Run: headless pygame with SDL's dummy video driver; simulated clock (each Clock.tick advances the game by its frame time, no real sleeping); random seed 0; keys injected as events and as key.get_pressed() state; no mouse input.
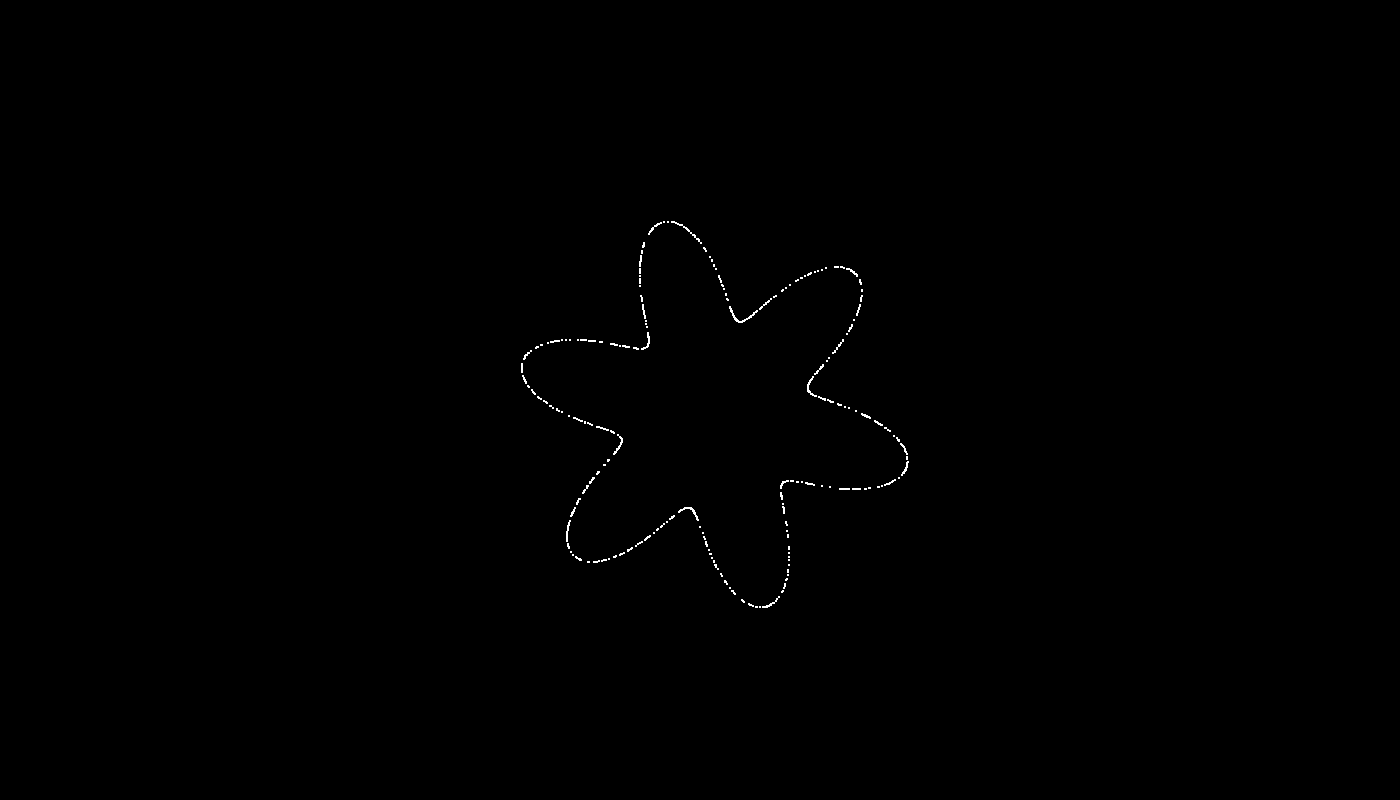
Frame 1 of 4 · flips 1–60 · no input
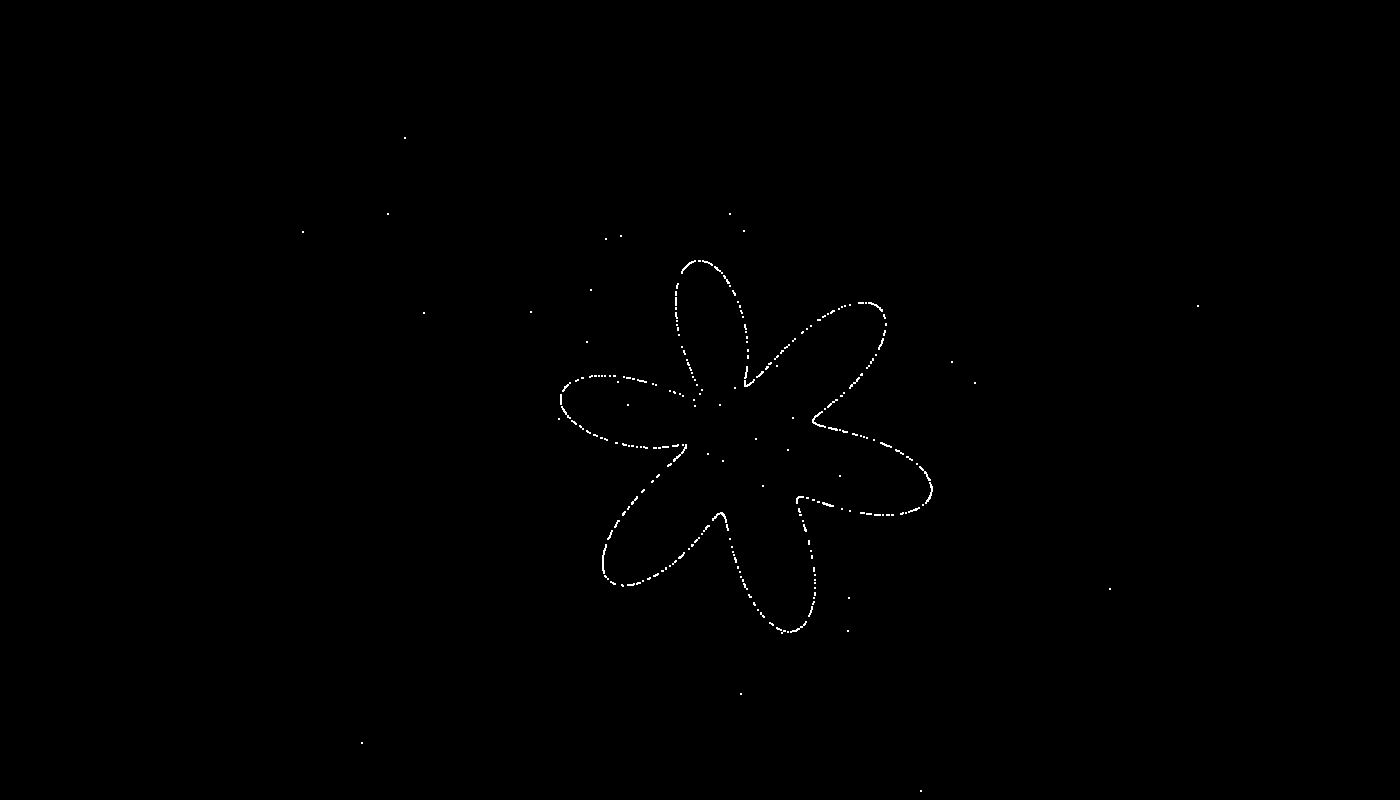
Frame 2 of 4 · flips 61–180 · tapped SPACE, RETURN · held RIGHT (→), D
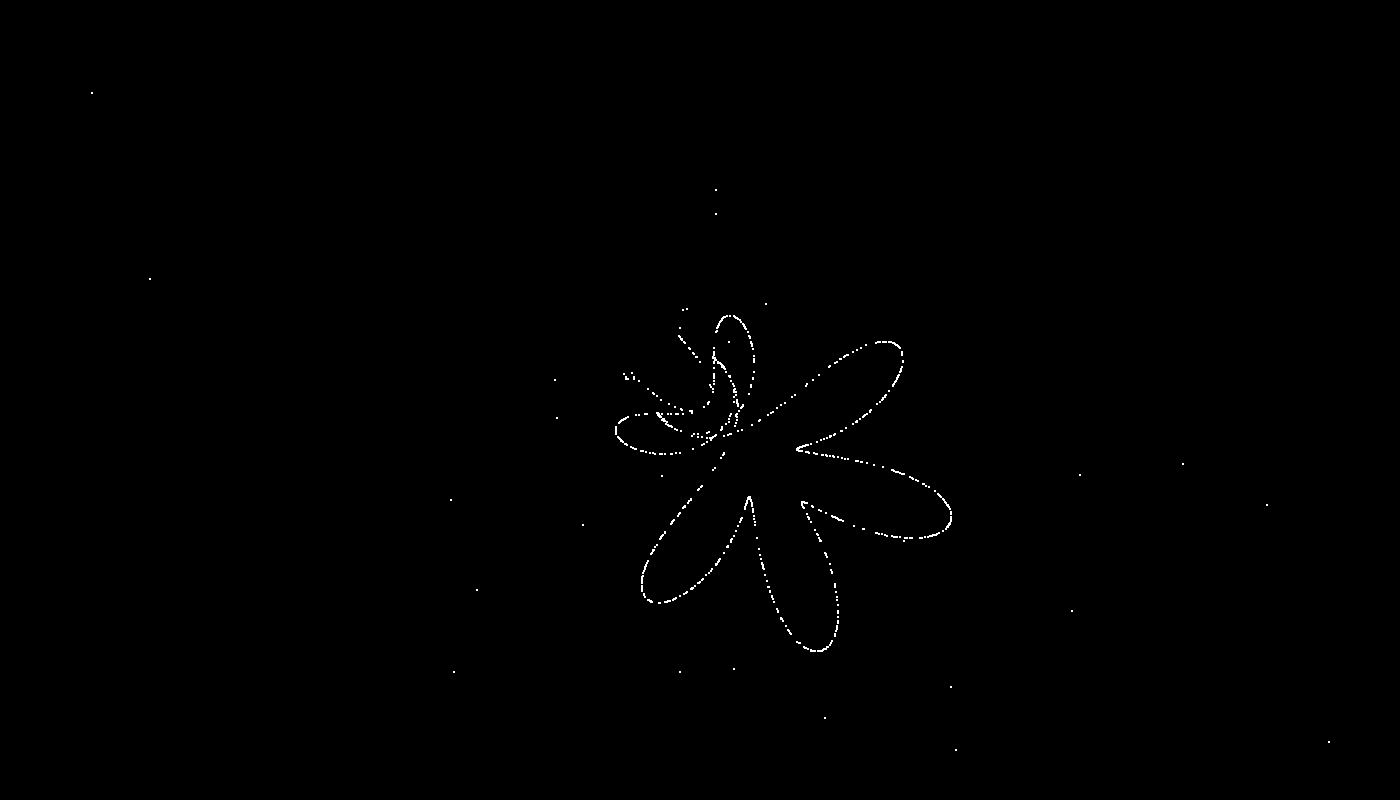
Frame 3 of 4 · flips 181–300 · held DOWN (↓), S
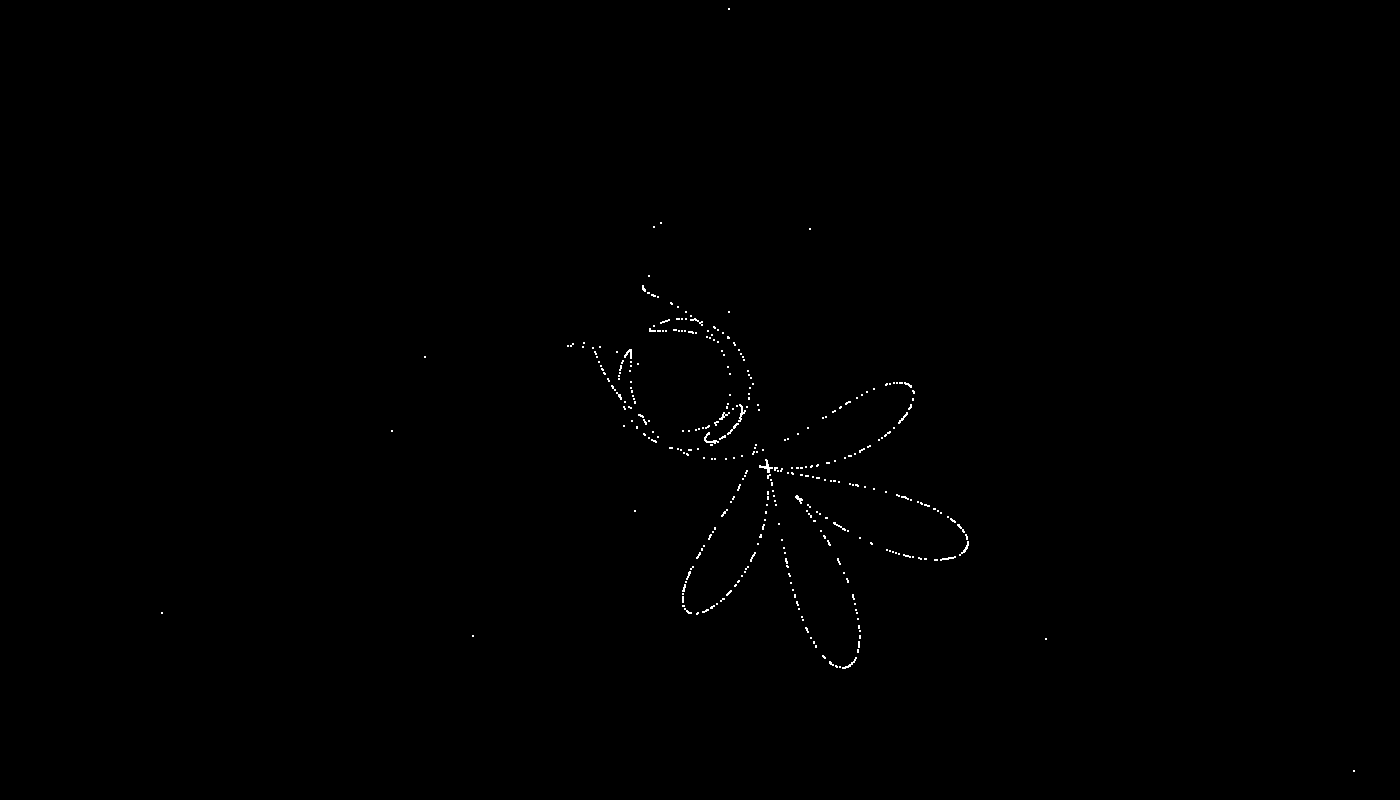
Frame 4 of 4 · flips 301–420 · held LEFT (←), A, UP (↑), W

The pygame program that drew these frames:

import math
import random
from math import cos, sin, sqrt
from random import randrange

import pygame

WIDTH = 1400
HEIGHT = 800
CENTER = WIDTH // 2, HEIGHT // 2
centerX = WIDTH // 2
centerY = HEIGHT // 2

G = 0.2
M = 10e7

BLACK = (0, 0, 0)
WHITE = (255, 255, 255)

r0 = 10

pygame.init()


class Particle:
    def __init__(self, x, y):
        self.g = G
        self.mass = 2
        self.x = x
        self.y = y
        self.momentum_x = 500
        self.momentum_y = 500
        self.dt = 0.001

    def move(self, x_y_central_mass):
        x2 = x_y_central_mass[0]
        y2 = x_y_central_mass[1]
        hyp = (self.x - x2) ** 2 + (self.y - y2) ** 2
        theta = math.atan2(y2 - self.y, x2 - self.x)
        force = (self.g * self.mass * M) / hyp
        force_x = force * math.cos(theta)
        force_y = force * math.sin(theta)
        self.momentum_x += force_x * self.dt
        self.momentum_y += force_y * self.dt
        self.x += self.momentum_x / self.mass * self.dt
        self.y += self.momentum_y / self.mass * self.dt
        return [self.x, self.y]


screen = pygame.display.set_mode((WIDTH, HEIGHT))

particles = []

r = 200


# Linea
""""
def generator():
    for i in range(1000):
        x = randrange(-500, 1000)
        y = 100
        p = Particle(x, y)
        particles.append(p)
"""

# Circulo
"""
def generator():
     for i in range(1000):
         ang = random.uniform(0, 1) * 2 * math.pi
         hyp = sqrt(random.uniform(0, 1)) * r
         adj = cos(ang) * hyp
         opp = sin(ang) * hyp
         x = centerX + adj
         y = centerY + opp
         p = Particle(x, y)
         particles.append(p)
"""

# Cuadrado
"""
def generator():
     for i in range(500):
         x = randrange(0, 500)
         y = randrange(0, 500)
         p = Particle(x, y)
         particles.append(p)
"""

# Flor
def generator():
    petals = 6
    for i in range(1000):
        angle = random.uniform(0, 2 * math.pi)
        radius = 150 + 50 * math.sin(petals * angle)
        x = centerX + radius * cos(angle)
        y = centerY + radius * sin(angle)
        p = Particle(x, y)
        particles.append(p)


generator()


def draw():
    for i in range(len(particles)):
        pygame.draw.circle(screen, WHITE, (particles[i].move(CENTER)), 1)


running = True
while running:

    for event in pygame.event.get():
        if event.type == pygame.QUIT:
            running = False

    screen.fill(BLACK)

    # Gravity point
    # central_mass = pygame.draw.circle(screen, WHITE, CENTER, r0)

    draw()

    pygame.display.update()
